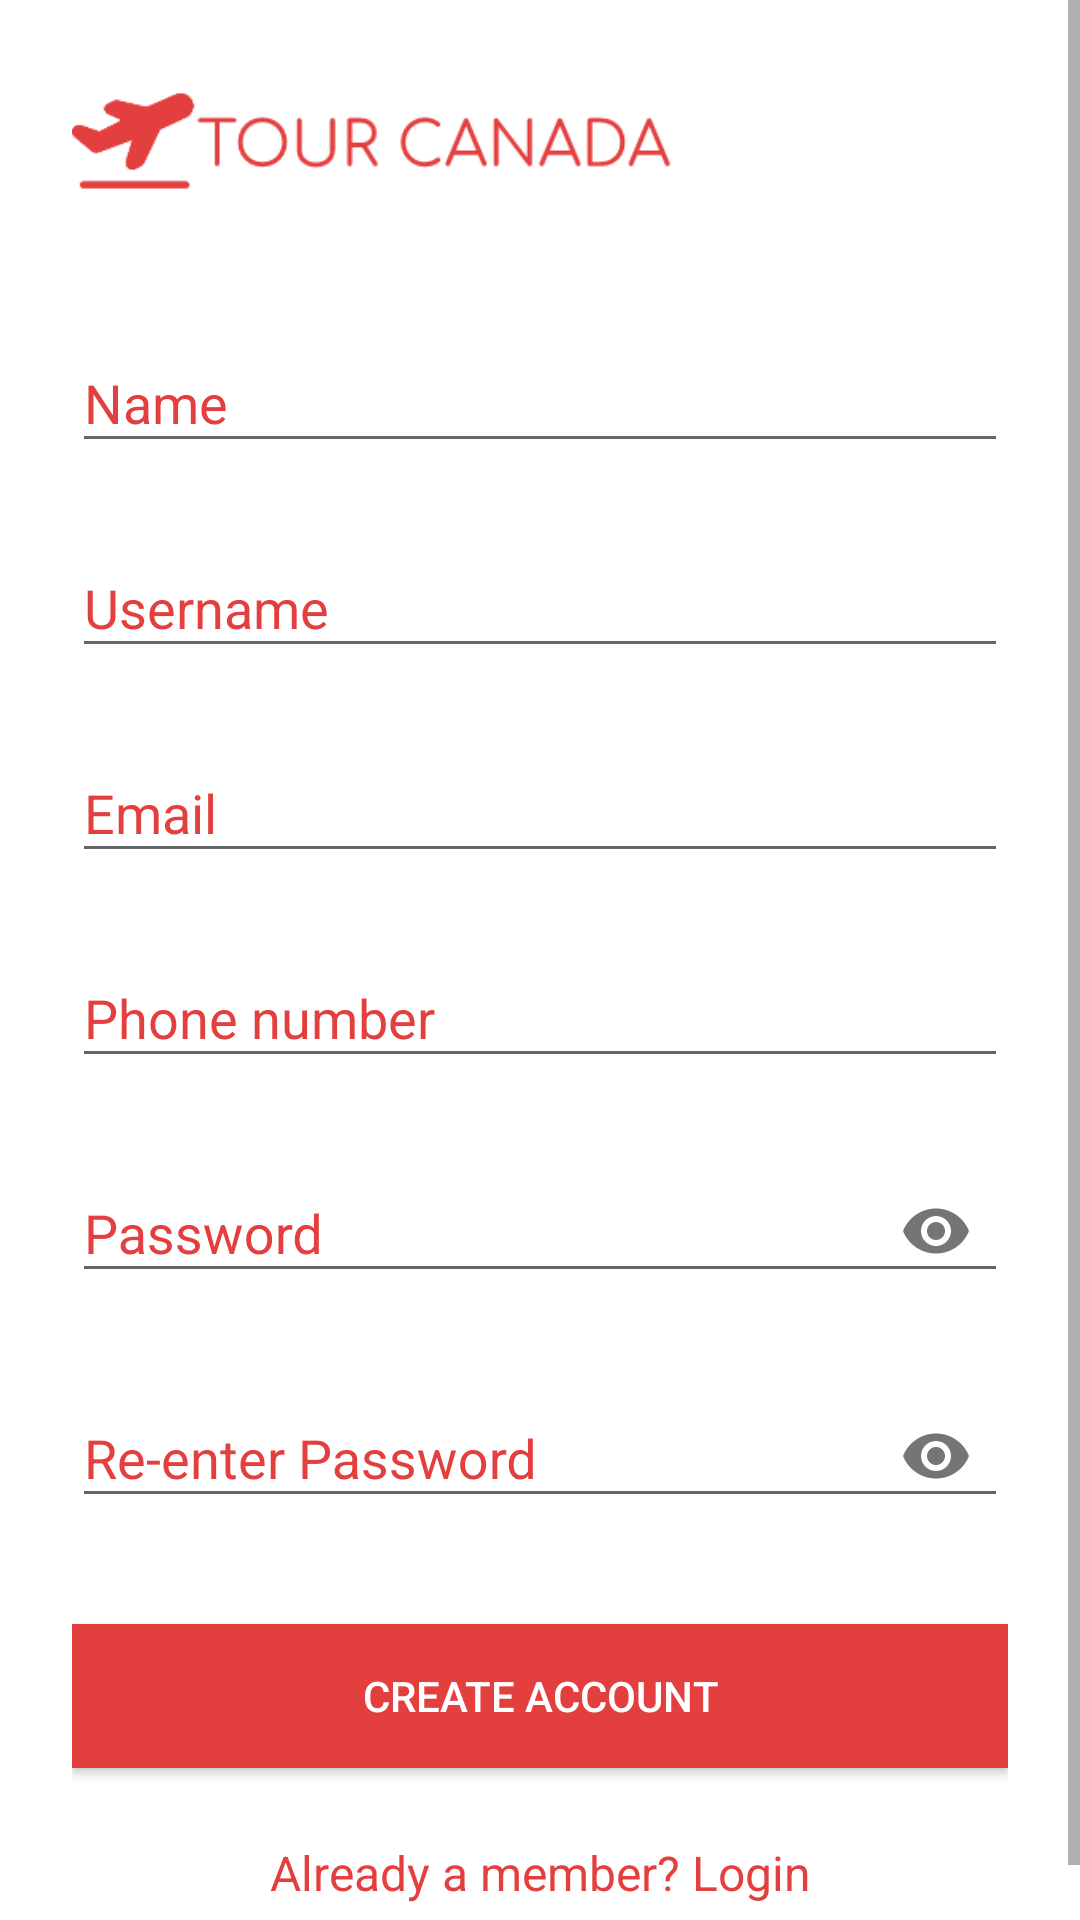

Layout XML and referenced resources for this Android screen:
<!-- AndroidManifest.xml: application theme AppTheme -->
<!-- res/layout/activity_signup.xml -->
<?xml version="1.0" encoding="utf-8"?>
<ScrollView xmlns:android="http://schemas.android.com/apk/res/android"
    android:layout_width="fill_parent"
    android:layout_height="fill_parent"
    xmlns:app="http://schemas.android.com/apk/res-auto"
    android:fitsSystemWindows="true"
    android:background="@color/white">

    <LinearLayout
        android:orientation="vertical"
        android:layout_width="match_parent"
        android:layout_height="wrap_content"
        android:paddingLeft="24dp"
        android:paddingRight="24dp">


        

        <ImageView
            android:id="@+id/app_logo"
            android:layout_width="200dp"
            android:layout_height="wrap_content"
            android:layout_centerHorizontal="true"
            android:src="@drawable/app_logo" />

        <com.google.android.material.textfield.TextInputLayout
            android:layout_width="match_parent"
            android:layout_height="wrap_content"
            android:layout_marginTop="8dp"
            android:layout_marginBottom="8dp"
            android:textColorHint="@color/colorPrimary"
            app:boxBackgroundColor="@color/colorPrimary"
            app:boxStrokeColor="@color/colorPrimary">
            <EditText android:id="@+id/input_name"
                android:layout_width="match_parent"
                android:layout_height="wrap_content"
                android:inputType="textPersonName"
                android:hint="@string/name" />
        </com.google.android.material.textfield.TextInputLayout>


        <com.google.android.material.textfield.TextInputLayout
            android:layout_width="match_parent"
            android:layout_height="wrap_content"
            android:layout_marginTop="8dp"
            android:layout_marginBottom="8dp"
            android:textColorHint="@color/colorPrimary"
            app:boxBackgroundColor="@color/colorPrimary"
            app:boxStrokeColor="@color/colorPrimary">
            <EditText android:id="@+id/input_username"
                android:layout_width="match_parent"
                android:layout_height="wrap_content"
                android:inputType="textEmailAddress"
                android:hint="Username" />
        </com.google.android.material.textfield.TextInputLayout>

        
        <com.google.android.material.textfield.TextInputLayout
            android:layout_width="match_parent"
            android:layout_height="wrap_content"
            android:layout_marginTop="8dp"
            android:layout_marginBottom="8dp"
            android:textColorHint="@color/colorPrimary"
            app:boxBackgroundColor="@color/colorPrimary"
            app:boxStrokeColor="@color/colorPrimary">
            <EditText android:id="@+id/input_email"
                android:layout_width="match_parent"
                android:layout_height="wrap_content"
                android:inputType="textEmailAddress"
                android:hint="@string/email" />
        </com.google.android.material.textfield.TextInputLayout>


        
        <com.google.android.material.textfield.TextInputLayout
            android:layout_width="match_parent"
            android:layout_height="wrap_content"
            android:layout_marginTop="8dp"
            android:layout_marginBottom="8dp"
            android:hint="Phone number"
            android:textColorHint="@color/colorPrimary"
            app:boxBackgroundColor="@color/colorPrimary"
            app:boxStrokeColor="@color/colorPrimary">


                <EditText
                    android:id="@+id/input_mobile"
                    android:layout_width="match_parent"
                    android:layout_height="wrap_content"

                    android:inputType="number"/>



        </com.google.android.material.textfield.TextInputLayout>

        
        <com.google.android.material.textfield.TextInputLayout
            android:layout_width="match_parent"
            android:layout_height="wrap_content"
            android:layout_marginTop="8dp"
            android:layout_marginBottom="8dp"
            android:textColorHint="@color/colorPrimary"
            app:boxBackgroundColor="@color/colorPrimary"
            app:boxStrokeColor="@color/colorPrimary"
            app:passwordToggleEnabled="true">
            <EditText android:id="@+id/input_password"
                android:layout_width="match_parent"
                android:layout_height="wrap_content"
                android:inputType="textPassword"
                android:hint="@string/password"/>
        </com.google.android.material.textfield.TextInputLayout>

        
        <com.google.android.material.textfield.TextInputLayout
            android:layout_width="match_parent"
            android:layout_height="wrap_content"
            android:layout_marginTop="8dp"
            android:layout_marginBottom="8dp"
            android:textColorHint="@color/colorPrimary"
            app:boxBackgroundColor="@color/colorPrimary"
            app:boxStrokeColor="@color/colorPrimary"
            app:passwordToggleEnabled="true">
            <EditText android:id="@+id/input_reEnterPassword"
                android:layout_width="match_parent"
                android:layout_height="wrap_content"
                android:inputType="textPassword"
                android:hint="@string/re_enter_password"/>
        </com.google.android.material.textfield.TextInputLayout>

        
        <Button
            android:id="@+id/btn_signup"
            android:layout_width="fill_parent"
            android:layout_height="wrap_content"
            android:layout_marginTop="24dp"
            android:layout_marginBottom="24dp"
            android:padding="12dp"
            android:background="@color/colorPrimary"
            android:textColor="@color/white"
            android:text="@string/create_account_str"/>

        <TextView android:id="@+id/txt_login"
            android:layout_width="fill_parent"
            android:layout_height="wrap_content"
            android:layout_marginBottom="24dp"
            android:text="@string/already_a_member_login"
            android:gravity="center"
            android:textColor="@color/colorPrimary"
            android:textSize="16dip"/>

    </LinearLayout>
</ScrollView>
<!-- resources referenced by this layout -->
<resources>
  <color name="colorPrimary">#E43F3F</color>
  <color name="white">#FFFFFFFF</color>
  <!-- drawable app_logo: png bitmap (drawable-v24, 5783 bytes) -->
  <string name="already_a_member_login">Already a member? Login</string>
  <string name="create_account_str">Create Account</string>
  <string name="email">Email</string>
  <string name="name">Name</string>
  <string name="password">Password</string>
  <string name="re_enter_password">Re-enter Password</string>
  <style name="AppTheme" parent="Theme.AppCompat.Light.DarkActionBar">
          
          <item name="colorPrimary">@color/colorPrimary</item>
          <item name="colorPrimaryDark">@color/colorPrimaryDark</item>
          <item name="colorAccent">@color/colorAccent</item>
          <item name="actionOverflowMenuStyle">@style/OverflowMenu</item>
      </style>
  <color name="colorPrimaryDark">#E12929</color>
  <color name="colorAccent">#000000</color>
  <style name="OverflowMenu" parent="Widget.AppCompat.PopupMenu.Overflow">
          <item name="android:overlapAnchor">false</item>
          <item name="android:dropDownVerticalOffset">4.0dip</item>
      </style>
</resources>
